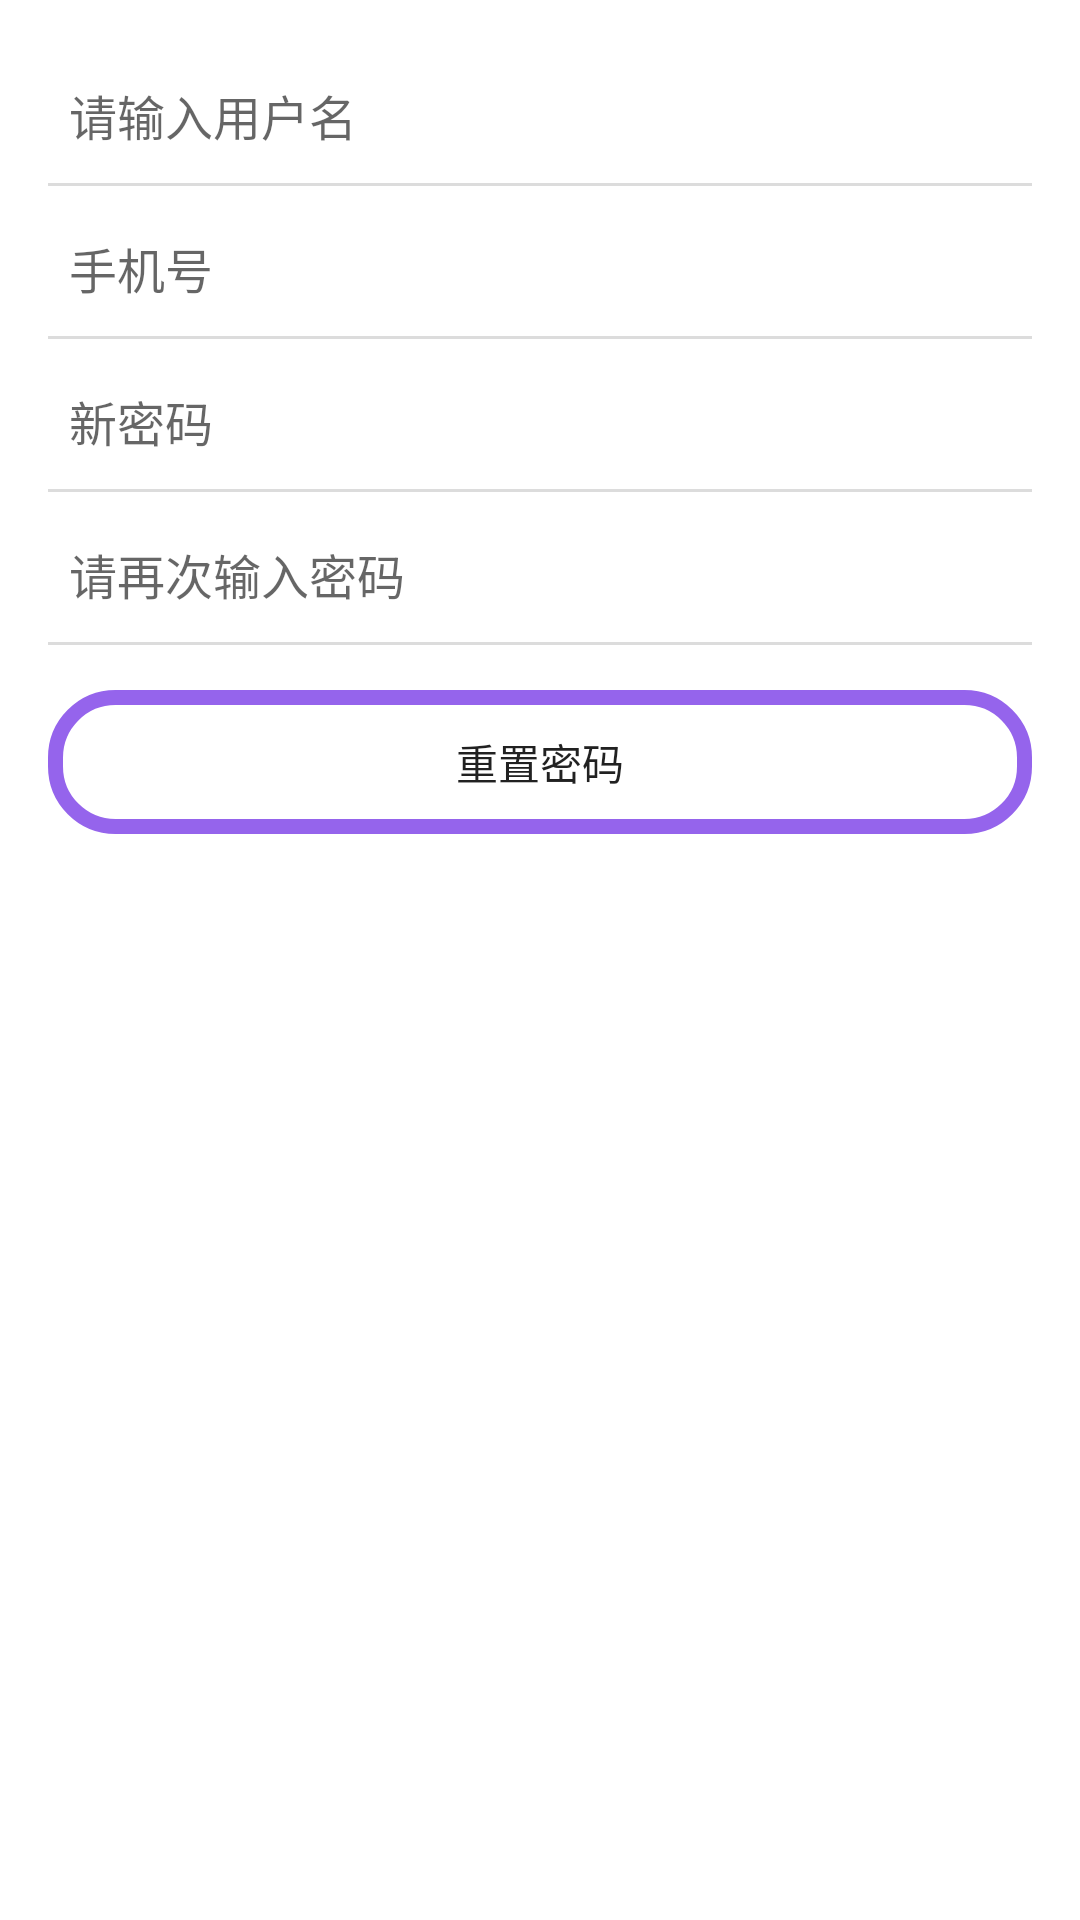

Layout XML and referenced resources for this Android screen:
<!-- AndroidManifest.xml: application theme Theme.EasyCar -->
<!-- res/layout/activity_reset_pwd.xml -->
<?xml version="1.0" encoding="utf-8"?>
<LinearLayout xmlns:android="http://schemas.android.com/apk/res/android"
    xmlns:app="http://schemas.android.com/apk/res-auto"
    xmlns:tools="http://schemas.android.com/tools"
    android:layout_width="match_parent"
    android:layout_height="match_parent"
    tools:context=".ResetPwdActivity">

    <LinearLayout
        android:layout_width="match_parent"
        android:layout_height="match_parent"
        android:orientation="vertical"
        android:padding="16dp" >

        <EditText
            android:id="@+id/username"
            android:layout_width="match_parent"
            android:layout_height="45dp"
            android:background="@null"
            android:hint="@string/hint_username"
            android:inputType="textPersonName"
            android:maxLength="15"
            android:maxLines="1"
            android:padding="7dp"
            android:lines="1"
            android:textSize="16sp" />

        <TextView
            android:layout_width="match_parent"
            android:layout_height="1dp"
            android:background="#dcdcdc" />

        <EditText
            android:id="@+id/phone"
            android:layout_width="match_parent"
            android:layout_height="45dp"
            android:layout_marginTop="5dp"
            android:background="@null"
            android:hint="@string/hint_phone"
            android:inputType="phone"
            android:maxLength="11"
            android:maxLines="1"
            android:padding="7dp"
            android:lines="1"
            android:textSize="16sp"
            tools:ignore="TextFields" />

        <TextView
            android:layout_width="match_parent"
            android:layout_height="1dp"
            android:background="#dcdcdc" />

        <EditText
            android:id="@+id/password"
            android:layout_width="match_parent"
            android:layout_height="45dp"
            android:layout_marginTop="5dp"
            android:background="@null"
            android:hint="@string/hint_new_pwd"
            android:inputType="textPassword"
            android:maxLength="15"
            android:maxLines="1"
            android:padding="7dp"
            android:lines="1"
            android:textSize="16sp" />

        <TextView
            android:layout_width="match_parent"
            android:layout_height="1dp"
            android:background="#dcdcdc" />

        <EditText
            android:id="@+id/do_password"
            android:layout_width="match_parent"
            android:layout_height="45dp"
            android:layout_marginTop="5dp"
            android:background="@null"
            android:hint="@string/hint_do_pwd"
            android:inputType="textPassword"
            android:maxLength="15"
            android:maxLines="1"
            android:padding="7dp"
            android:lines="1"
            android:textSize="16sp" />

        <TextView
            android:layout_width="match_parent"
            android:layout_height="1dp"
            android:background="#dcdcdc" />

        <androidx.appcompat.widget.AppCompatButton
            android:background="@drawable/shape"
            android:layout_width="match_parent"
            android:layout_height="wrap_content"
            android:layout_marginTop="15dp"
            android:onClick="goUpdatePwd"
            android:text="@string/action_pwd_modify" />
    </LinearLayout>

</LinearLayout>
<!-- resources referenced by this layout -->
<resources>
  <!-- drawable shape (drawable) -->
  <?xml version="1.0" encoding="utf-8"?>
  <shape xmlns:android="http://schemas.android.com/apk/res/android"
      android:shape="rectangle">
  
      <corners android:radius="20dp" />
  
      <stroke
          android:width="5dp"
          android:color="#9564EC" />
  
  </shape>
  <string name="action_pwd_modify">重置密码</string>
  <string name="hint_do_pwd">请再次输入密码</string>
  <string name="hint_new_pwd">新密码</string>
  <string name="hint_phone">手机号</string>
  <string name="hint_username">请输入用户名</string>
  <style name="Theme.EasyCar" parent="Theme.MaterialComponents.DayNight.DarkActionBar">
          
          <item name="colorPrimary">@color/purple_500</item>
          <item name="colorPrimaryVariant">@color/purple_700</item>
          <item name="colorOnPrimary">@color/white</item>
          
          <item name="colorSecondary">@color/teal_200</item>
          <item name="colorSecondaryVariant">@color/teal_700</item>
          <item name="colorOnSecondary">@color/black</item>
          
          <item name="android:statusBarColor" tools:targetApi="l">?attr/colorPrimaryVariant</item>
          
      </style>
  <color name="purple_500">#FF6200EE</color>
  <color name="purple_700">#FF3700B3</color>
  <color name="white">#FFFFFFFF</color>
  <color name="teal_200">#FF03DAC5</color>
  <color name="teal_700">#FF018786</color>
  <color name="black">#FF000000</color>
</resources>
